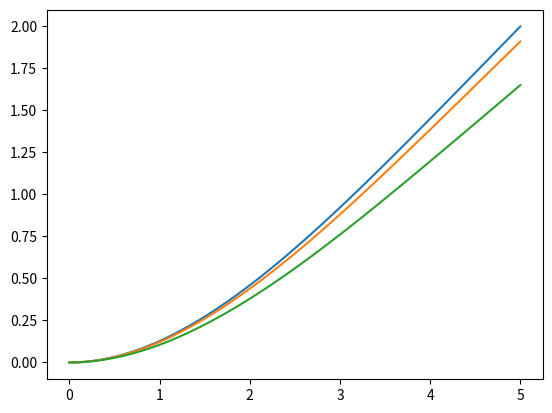

The matplotlib source for this figure:
import matplotlib.pyplot as plt
import numpy as np

def cantHarm(b, L, x):

    cbx = np.cos(b * x)
    sbx = np.sin(b * x)
    chbx = np.cosh(b * x)
    shbx = np.sinh(b * x)

    cbl = np.cos(b * L)
    sbl = np.sin(b * L)
    chbl = np.cosh(b * L)
    shbl = np.sinh(b * L)

    return chbx - cbx - (shbx - sbx)*(chbl + cbl)/(shbl + sbl)

def cantHarmT(h, w, t):
    return h * np.cos(w * t)


L = 5.0
b = np.pi / L * np.array([0.59686, 1.49418, 2.50025])
x = np.linspace(0, 5, 100)

h1 = cantHarm(b[0], L, x)
h2 = cantHarm(b[1], L, x)
h3 = cantHarm(b[2], L, x)

y1 = cantHarmT(h1, 1, 0)
y2 = cantHarmT(h1, 1, 0.3)
y3 = cantHarmT(h1, 1, 0.6)




plt.plot(x, y1)
plt.plot(x, y2)
plt.plot(x, y3)
plt.show()